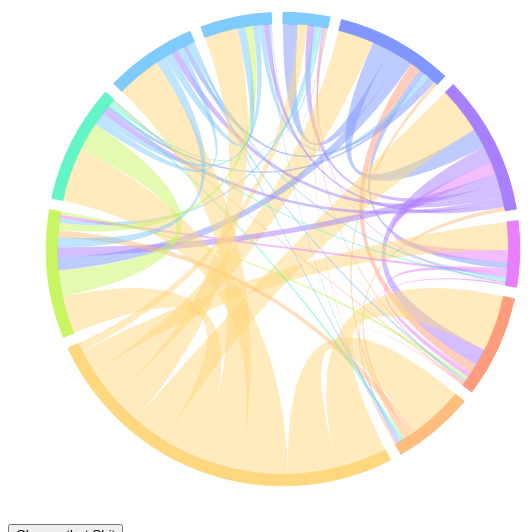
D3 v3 page, settled after 360 driven frames (6 s of simulated time); the page loaded 1 data file(s).


    	var tests = [];
       	var RM = [];
		var BK = [];
		var TT = [];
		var SL = [];
		var FM = [];  
		var OW = [];
		var	EM = [];	
		var	XX = [];
		var	BP = [];
		var	DC = [];
		var	MB = [];
    	var master_matrix = [];
    	var new_matrix = [];    	
    	var exits = [];
			
    	var w = window;

    	var width = 550;
        var height = 550;
                var svg = d3.select("#chart")
                     .append("svg")
                     .attr("width", width)
                     .attr("height", height)
                     .append("g")
                     .attr("transform","translate(" + width / 2 + "," + height / 2 + ")");

                var range5 = ["#7FCAFF", "#7F97FF", "#A77FFF", "#E77FFF", "#FF9C7E", "#FFBD7E", "#FFD77E", "#CAF562","#62F5C8", "#7FCAFF"];
                var fill = d3.scale.ordinal()
                            .domain(d3.range(range5.length)).range(range5);
                var innerRadius = Math.min(width, height) * .41;
                var outerRadius = innerRadius * 1.05;

    	d3.csv("_data/jan12-limited.csv", function (data){
    			data.forEach(function(data1){
    				if (data1.Exit != "") {
    				RM.push(+data1.RM);
    				BK.push(+data1.BK);
    				TT.push(+data1.TT);
    				SL.push(+data1.SL);
    				FM.push(+data1.FM);
    				OW.push(+data1.OW);
    				EM.push(+data1.EM);
    				XX.push(+data1.XX);
    				BP.push(+data1.BP);
    				DC.push(+data1.DC);
    				MB.push(+data1.MB);	
    				exits.push(data1.Exit);
    				}; 	
				});
    			master_matrix.push(RM, BK, TT, SL, FM, OW, EM, XX, BP, DC, MB);
    			//console.log("Inside ",master_matrix);
    			function_loadmatrix(master_matrix);

				data.forEach(function(data2,i){

					var station = exits[i];
					//console.log(exits[i]);
					//console.log(data2);
					
					//console.log(data2[station]);
					//var value = data2[station];
					//w[station].push(value); 
					//console.log(w[EP]);	
		//			console.log(data2);	
				});
				
    	});

    	function function_loadmatrix(m_matrix){
    		new_matrix = m_matrix;
    		//console.log("m_matrix", m_matrix);
                var chord = d3.layout.chord()
                       .padding(.05)
                       .sortSubgroups(d3.descending)
                       .matrix(m_matrix);

                svg.append("g")
                       .selectAll("path")
                       .data(chord.groups)
                       .enter().append("path")
                       .style("fill", function(d) {
                            return fill(d.index);
                       })
                       .style("stroke", function(d) {
                            return fill(d.index);
                       })
                      .attr("d", d3.svg.arc()
                           .innerRadius(innerRadius)
                           .outerRadius(outerRadius))
                           .on("mouseover", fade(.1))
                           .on("mouseout", fade(1));

                svg.append("g")
                    .attr("class", "chord")
                    .selectAll("path")
                    .data(chord.chords)
                    .enter().append("path")
                    .style("fill", function(d) {
                        return fill(d.target.index);
                    })
                    .attr("d", d3.svg.chord().radius(innerRadius))
                    .style("opacity", 0.5);

                    //console.log(chord);	
             function fade(opacity) {
                    return function(g, i) {
                        svg.selectAll("g.chord path")
                        .filter(function(d) {
                        return d.source.index != i && d.target.index != i;
                        })
                        .transition()
                        .style("opacity", opacity);
    };
};
            var button = d3.select("#chord-transition-button")
            button.on("click", changeChord)
            


            function changeChord() {
                console.log("blah");
            }

    	};


                
        

### data: _data/jan12-limited.csv
Exit, RM, BK, TT, SL, FM, OW, EM, XX, BP, DC, MB, 
RM, 0, 369, 180, 44, 41, 26, 238, 122, 62, 50, 20, 
BK, 393, 0, 538, 171, 260, 87, 815, 340, 96, 127, 138, 
TT, 185, 470, 0, 327, 451, 96, 957, 282, 161, 179, 136, 
SL, 45, 161, 335, 0, 136, 45, 637, 94, 57, 61, 14, 
FM, 42, 281, 443, 133, 0, 22, 1386, 87, 36, 65, 9, 
OW, 28, 88, 111, 41, 18, 0, 1304, 194, 66, 46, 25, 
EM, 264, 966, 1252, 748, 1512, 1473, 0, 1006, 1449, 1201, 902, 
XX, 103, 325, 275, 87, 90, 189, 989, 0, 760, 256, 203, 
BP, 64, 90, 144, 59, 33, 79, 1294, 708, 0, 158, 156, 
DC, 50, 122, 174, 65, 65, 53, 1164, 259, 185, 0, 216, 
MB, 24, 139, 127, 15, 8, 28, 860, 194, 165, 209, 0, 